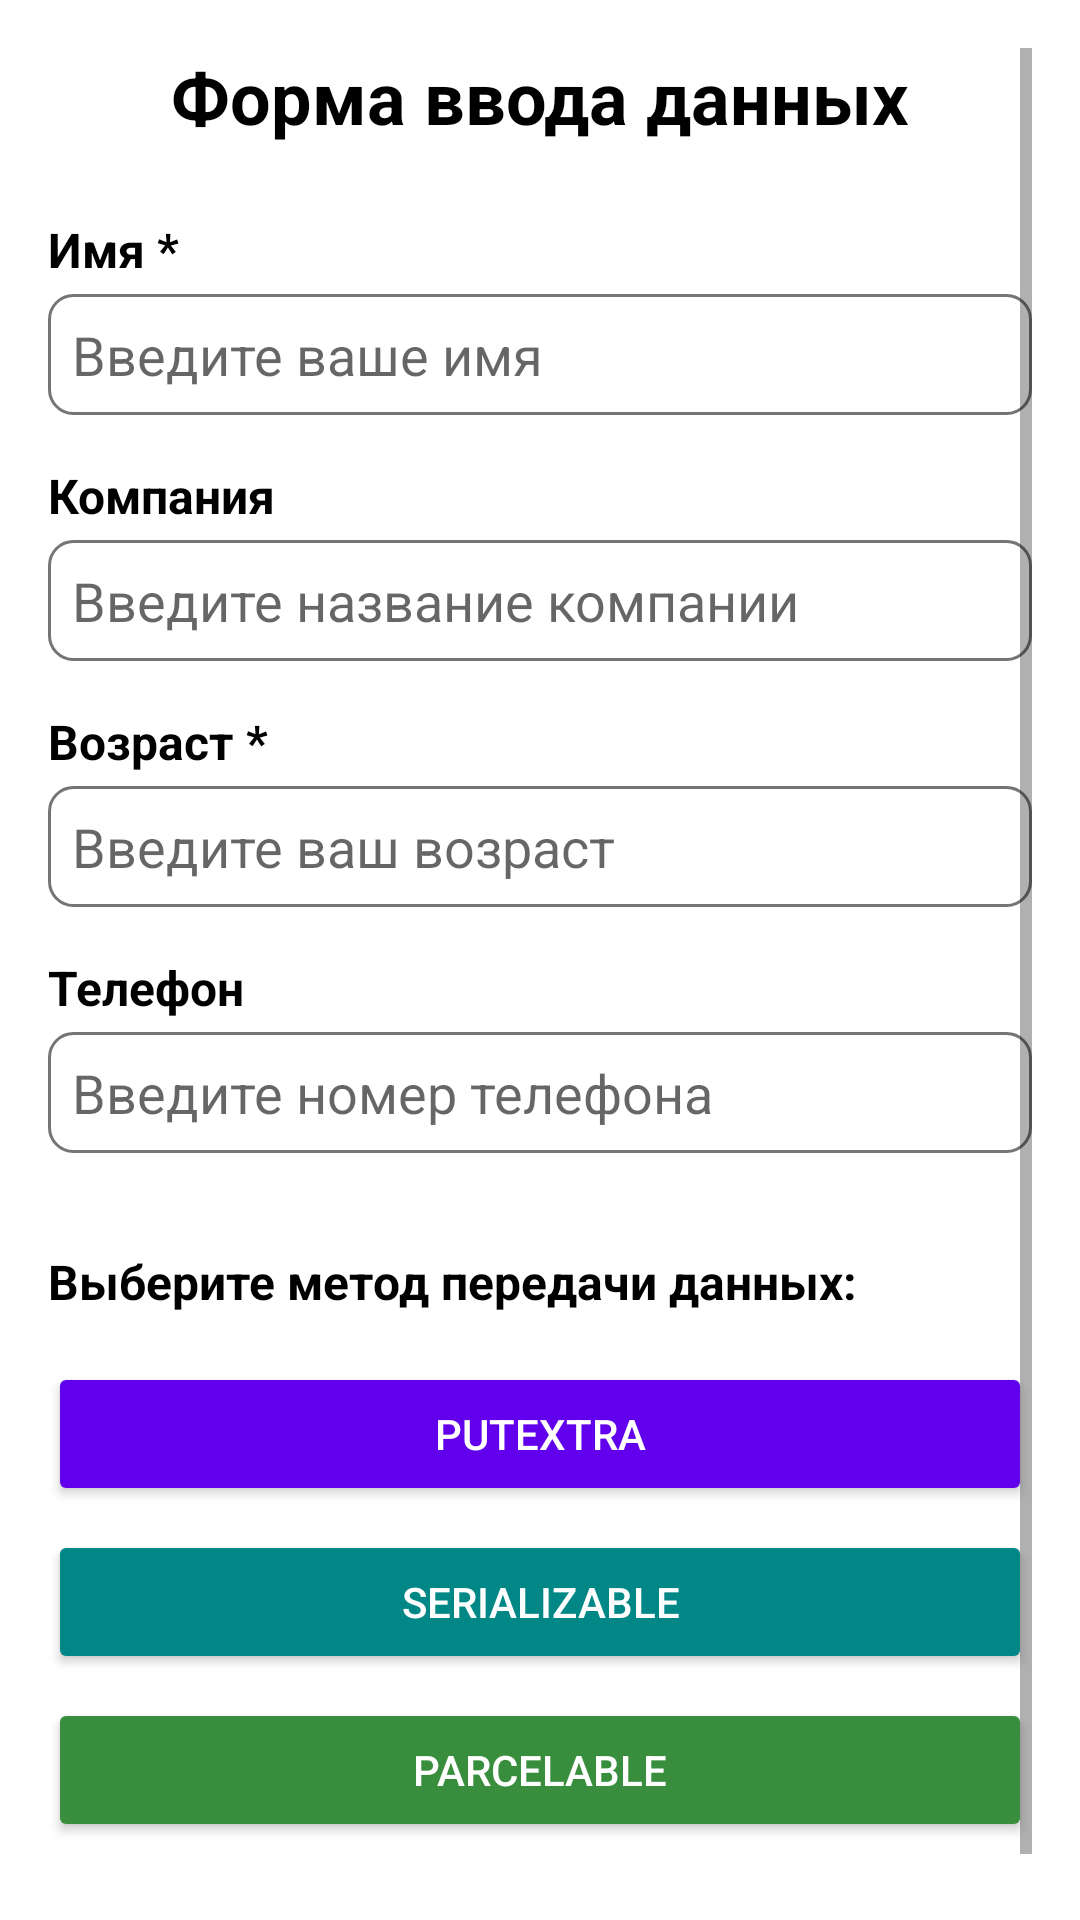

This screen was rendered from an Android layout file. Write that file and the resources it references.
<!-- AndroidManifest.xml: application theme Theme.ApplicationAllPZ -->
<!-- res/layout/practices3fragment_user_input.xml -->
<?xml version="1.0" encoding="utf-8"?>
<ScrollView xmlns:android="http://schemas.android.com/apk/res/android"
    android:layout_width="match_parent"
    android:layout_height="match_parent"
    android:padding="16dp"
    android:background="@color/white">

    <LinearLayout
        android:layout_width="match_parent"
        android:layout_height="wrap_content"
        android:orientation="vertical">

        
        <TextView
            android:layout_width="match_parent"
            android:layout_height="wrap_content"
            android:text="Форма ввода данных"
            android:textSize="24sp"
            android:textStyle="bold"
            android:gravity="center"
            android:layout_marginBottom="24dp"
            android:textColor="@color/black" />

        
        <TextView
            android:layout_width="match_parent"
            android:layout_height="wrap_content"
            android:text="Имя *"
            android:textSize="16sp"
            android:textStyle="bold"
            android:layout_marginBottom="4dp"
            android:textColor="@color/black" />

        <EditText
            android:id="@+id/editTextName"
            android:layout_width="match_parent"
            android:layout_height="wrap_content"
            android:hint="Введите ваше имя"
            android:inputType="textPersonName"
            android:importantForAutofill="no"
            android:layout_marginBottom="16dp"
            android:background="@drawable/edit_text_background" />

        
        <TextView
            android:layout_width="match_parent"
            android:layout_height="wrap_content"
            android:text="Компания"
            android:textSize="16sp"
            android:textStyle="bold"
            android:layout_marginBottom="4dp"
            android:textColor="@color/black" />

        <EditText
            android:id="@+id/editTextCompany"
            android:layout_width="match_parent"
            android:layout_height="wrap_content"
            android:hint="Введите название компании"
            android:inputType="text"
            android:importantForAutofill="no"
            android:layout_marginBottom="16dp"
            android:background="@drawable/edit_text_background" />

        
        <TextView
            android:layout_width="match_parent"
            android:layout_height="wrap_content"
            android:text="Возраст *"
            android:textSize="16sp"
            android:textStyle="bold"
            android:layout_marginBottom="4dp"
            android:textColor="@color/black" />

        <EditText
            android:id="@+id/editTextAge"
            android:layout_width="match_parent"
            android:layout_height="wrap_content"
            android:hint="Введите ваш возраст"
            android:inputType="number"
            android:importantForAutofill="no"
            android:layout_marginBottom="16dp"
            android:background="@drawable/edit_text_background" />

        
        <TextView
            android:layout_width="match_parent"
            android:layout_height="wrap_content"
            android:text="Телефон"
            android:textSize="16sp"
            android:textStyle="bold"
            android:layout_marginBottom="4dp"
            android:textColor="@color/black" />

        <EditText
            android:id="@+id/editTextPhone"
            android:layout_width="match_parent"
            android:layout_height="wrap_content"
            android:hint="Введите номер телефона"
            android:inputType="phone"
            android:importantForAutofill="no"
            android:layout_marginBottom="32dp"
            android:background="@drawable/edit_text_background" />

        
        <TextView
            android:layout_width="match_parent"
            android:layout_height="wrap_content"
            android:text="Выберите метод передачи данных:"
            android:textSize="16sp"
            android:textStyle="bold"
            android:layout_marginBottom="16dp"
            android:textColor="@color/black" />

        <Button
            android:id="@+id/btnPutExtra"
            android:layout_width="match_parent"
            android:layout_height="wrap_content"
            android:text="PutExtra"
            android:backgroundTint="@color/purple_500"
            android:textColor="@color/white"
            android:layout_marginBottom="8dp" />

        <Button
            android:id="@+id/btnSerializable"
            android:layout_width="match_parent"
            android:layout_height="wrap_content"
            android:text="Serializable"
            android:backgroundTint="@color/teal_700"
            android:textColor="@color/white"
            android:layout_marginBottom="8dp" />

        <Button
            android:id="@+id/btnParcelable"
            android:layout_width="match_parent"
            android:layout_height="wrap_content"
            android:text="Parcelable"
            android:backgroundTint="@color/green_700"
            android:textColor="@color/white"
            android:layout_marginBottom="16dp" />

        
        <TextView
            android:layout_width="match_parent"
            android:layout_height="wrap_content"
            android:text="* - обязательные поля для заполнения"
            android:textSize="12sp"
            android:textColor="@color/gray"
            android:gravity="center" />

    </LinearLayout>

</ScrollView>
<!-- resources referenced by this layout -->
<resources>
  <color name="black">#FF000000</color>
  <color name="gray">#FF757575</color>
  <color name="green_700">#FF388E3C</color>
  <color name="purple_500">#FF6200EE</color>
  <color name="teal_700">#FF018786</color>
  <color name="white">#FFFFFFFF</color>
  <!-- drawable edit_text_background (drawable) -->
  <?xml version="1.0" encoding="utf-8"?>
  <shape xmlns:android="http://schemas.android.com/apk/res/android">
      <solid android:color="@android:color/transparent" />
      <stroke android:width="1dp" android:color="@color/gray" />
      <corners android:radius="8dp" />
      <padding android:left="8dp" android:top="8dp" android:right="8dp" android:bottom="8dp" />
  </shape>
  <style name="Theme.ApplicationAllPZ" parent="Base.Theme.ApplicationAllPZ" />
  <style name="Base.Theme.ApplicationAllPZ" parent="Theme.MaterialComponents.DayNight.NoActionBar">
          
          <item name="colorPrimary">@color/purple_500</item>
          <item name="colorPrimaryVariant">@color/purple_700</item>
          <item name="colorOnPrimary">@color/white</item>
          <item name="colorSecondary">@color/teal_200</item>
          <item name="colorSecondaryVariant">@color/teal_700</item>
          <item name="colorOnSecondary">@color/black</item>
          <item name="android:windowBackground">@color/white</item>
      </style>
  <color name="purple_700">#FF3700B3</color>
  <color name="teal_200">#FF03DAC5</color>
</resources>
